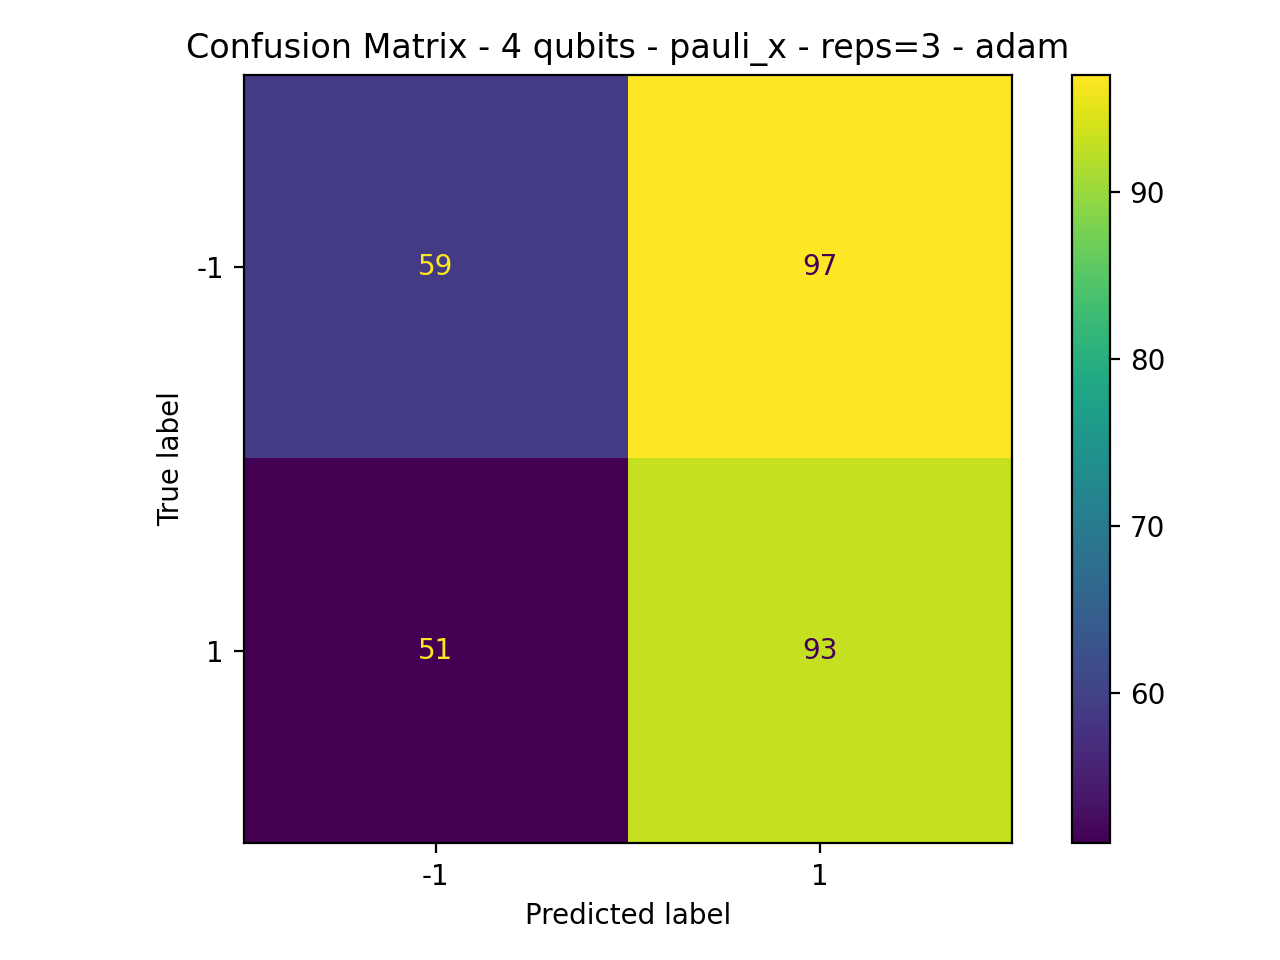

Values plotted in this chart, from the file beside it:
59, 97
51, 93
